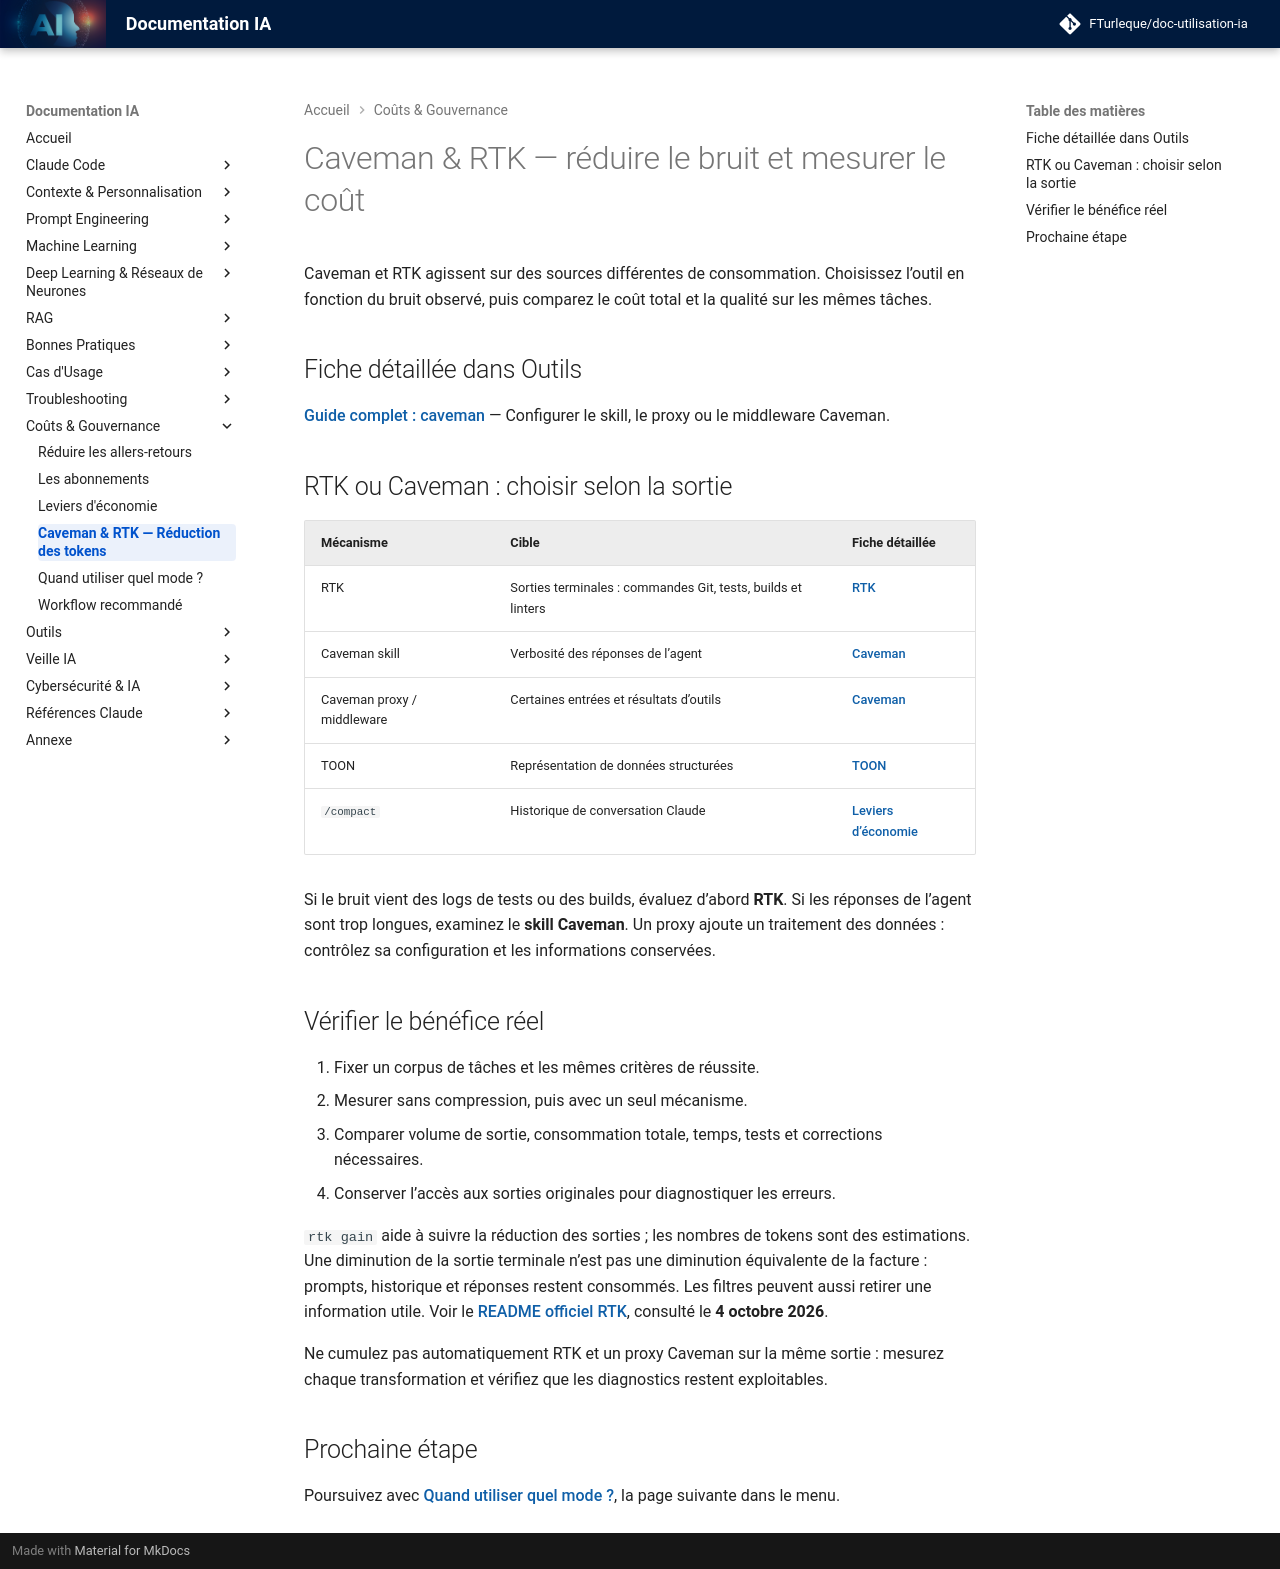

repository: FTurleque/doc-utilisation-ia · page: chapitre-12-couts-gouvernance/caveman/index.html · generator: mkdocs

# Caveman & RTK — réduire le bruit et mesurer le coût

Caveman et RTK agissent sur des sources différentes de consommation. Choisissez l’outil en fonction du bruit observé, puis comparez le coût total et la qualité sur les mêmes tâches.

## Fiche détaillée dans Outils

**[Guide complet : caveman](../chapitre-13-outils-economies/caveman.md)** — Configurer le skill, le proxy ou le middleware Caveman.

## RTK ou Caveman : choisir selon la sortie

| Mécanisme | Cible | Fiche détaillée |
|---|---|---|
| RTK | Sorties terminales : commandes Git, tests, builds et linters | [RTK](../chapitre-13-outils-economies/rtk.md) |
| Caveman skill | Verbosité des réponses de l’agent | [Caveman](../chapitre-13-outils-economies/caveman.md) |
| Caveman proxy / middleware | Certaines entrées et résultats d’outils | [Caveman](../chapitre-13-outils-economies/caveman.md) |
| TOON | Représentation de données structurées | [TOON](../chapitre-13-outils-economies/toon.md) |
| `/compact` | Historique de conversation Claude | [Leviers d’économie](leviers-economie.md) |

Si le bruit vient des logs de tests ou des builds, évaluez d’abord **RTK**. Si les réponses de l’agent sont trop longues, examinez le **skill Caveman**. Un proxy ajoute un traitement des données : contrôlez sa configuration et les informations conservées.

## Vérifier le bénéfice réel

1. Fixer un corpus de tâches et les mêmes critères de réussite.
2. Mesurer sans compression, puis avec un seul mécanisme.
3. Comparer volume de sortie, consommation totale, temps, tests et corrections nécessaires.
4. Conserver l’accès aux sorties originales pour diagnostiquer les erreurs.

`rtk gain` aide à suivre la réduction des sorties ; les nombres de tokens sont des estimations. Une diminution de la sortie terminale n’est pas une diminution équivalente de la facture : prompts, historique et réponses restent consommés. Les filtres peuvent aussi retirer une information utile. Voir le [README officiel RTK](https://github.com/rtk-ai/rtk#how-savings-work), consulté le **4 octobre 2026**.

Ne cumulez pas automatiquement RTK et un proxy Caveman sur la même sortie : mesurez chaque transformation et vérifiez que les diagnostics restent exploitables.

## Prochaine étape

Poursuivez avec **[Quand utiliser quel mode ?](modes-quand-utiliser.md)**, la page suivante dans le menu.
